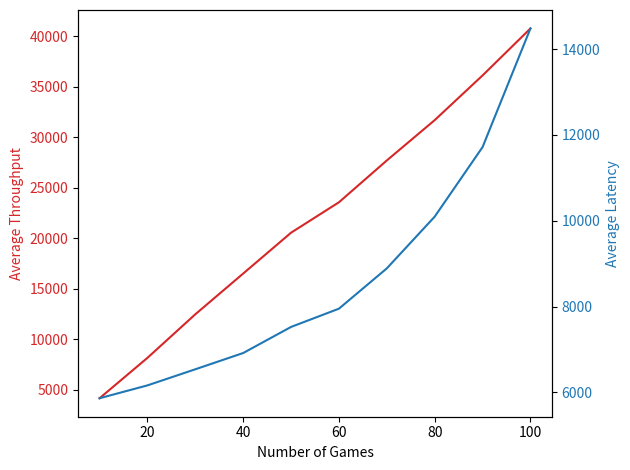

Reproduce this figure in Python.
import matplotlib.pyplot as plt
import time
import datetime
x = [10, 20, 30, 40, 50, 60, 70, 80, 90, 100]

#projection
# throughput = [4169, 8202, 12409, 16487, 20188, 23769, 28011, 31717, 35412, 38368]
# latency = [5384.885529395736, 5665.5087910861785, 6117.6716762818605, 6727.505567440815, 7409.106248798814, 8159.647157835565, 9515.681174459625, 12085.616873773079, 14854.07711131874, 22779.762468494828]
# latency99 = [10290, 11054, 12229, 13978, 15716, 17511, 25575, 32420, 39151, 50503]

#selection1
throughput = [4153, 8150, 12463, 16496, 20539, 23550, 27690, 31681, 36105, 40753]
latency = [5865.069986574802, 6164.281903334394, 6539.633506751896, 6918.272597117714, 7526.0549943612095, 7951.443227756482, 8889.97598472362, 10094.927475390521, 11715.156910426678, 14478.408570322672]

fig, ax1 = plt.subplots()

color = 'tab:red'
ax1.set_xlabel('Number of Games')
ax1.set_ylabel('Average Throughput', color=color)
ax1.plot(x, throughput, color=color)
ax1.tick_params(axis='y', labelcolor=color)

ax2 = ax1.twinx()  # instantiate a second axes that shares the same x-axis

color = 'tab:blue'
ax2.set_ylabel('Average Latency', color=color)  # we already handled the x-label with ax1
ax2.plot(x, latency, color=color)
ax2.tick_params(axis='y', labelcolor=color)

fig.tight_layout()  # otherwise the right y-label is slightly clipped
plt.show()
# hero
